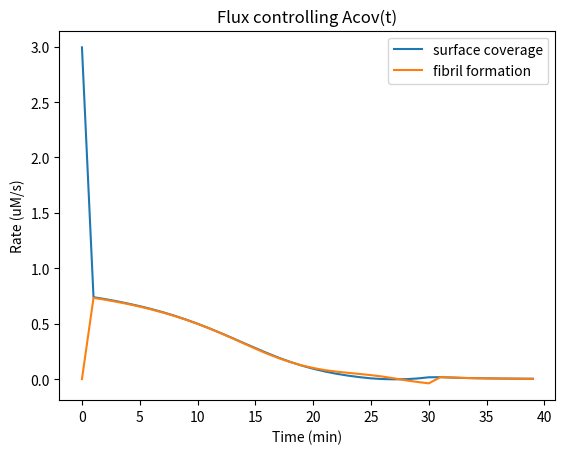

Generate this figure with matplotlib:
import numpy as np
from scipy.integrate import odeint
import matplotlib.pyplot as plt

time = np.arange(0,40) 
ki = 3118206  # initial guess for the optimisation
kj = 0.1 # initial guess for the optimisation
kd = 10
max_mtot = 9.6e-6   # total concentration of monomers 
Atot = 1e-7     # total area of available interface
Acov_initial = 0 
M_initial = 0
IVs = [Acov_initial, M_initial]

def Acov(x,t,kd,ki,kj,mTot,ATot):
    return [-(kd+kj)*x[0] + ki*(mTot-x[1])*(ATot-x[0]), kd*x[0]]

sol = odeint(Acov,  IVs, time, args=(kd, ki, kj, max_mtot, Atot))


def forward_flux(x,t,kd,ki,kj,mTot,ATot):
    xm = x[:,1]
    xacov = x[:,0]
    return ki*(mTot-xm)*(ATot-xacov)

def reverse_flux(x,t,kd,ki,kj,mTot,ATot):
    xacov = x[:,0]
    return (kd)*xacov


plt.figure(0)
plt.plot(time, 1000000*forward_flux(sol,time,kd,ki,kj,max_mtot,Atot), label='surface coverage')
plt.plot(time, 1000000*reverse_flux(sol,time,kd,ki,kj,max_mtot,Atot), label='fibril formation')
plt.title('Flux controlling Acov(t)')
plt.xlabel('Time (min)')
plt.ylabel('Rate (uM/s)')
plt.legend()
plt.savefig('turnover-Acov-flux-analysis.png', dpi=150)


